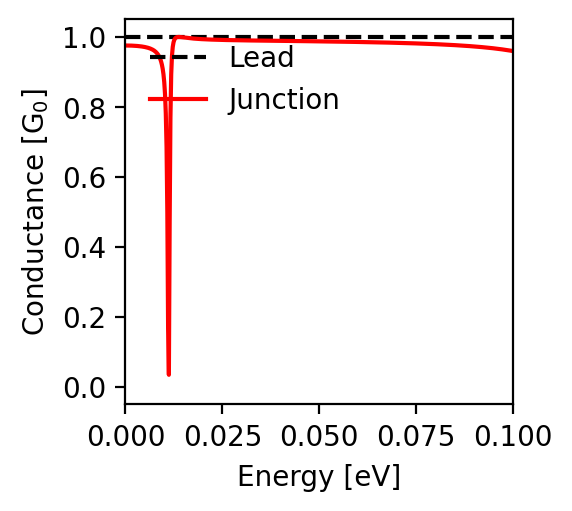

The data file committed next to this chart (first rows):
energy; conductance
-0.1; 0.96
-0.0998; 0.96
-0.0996; 0.96
-0.0994; 0.961
-0.0992; 0.961
-0.099; 0.962
-0.0988; 0.962
-0.0986; 0.962
-0.0984; 0.963
-0.0982; 0.963
-0.098; 0.963
-0.0978; 0.964
-0.0976; 0.964
-0.0974; 0.964
-0.0972; 0.964
-0.097; 0.965
-0.0968; 0.965
-0.0966; 0.965
-0.0964; 0.966
-0.0962; 0.966
-0.096; 0.966
-0.0958; 0.966
-0.0956; 0.967
-0.0954; 0.967
-0.0952; 0.967
-0.095; 0.968
-0.0948; 0.968
-0.0946; 0.968
-0.0944; 0.968
-0.0942; 0.968
-0.094; 0.969
-0.0938; 0.969
-0.0936; 0.969
-0.0934; 0.969
-0.0932; 0.97
-0.093; 0.97
-0.0928; 0.97
-0.0926; 0.97
-0.0924; 0.971
-0.0922; 0.971
-0.092; 0.971
-0.0918; 0.971
-0.0916; 0.971
-0.0914; 0.972
-0.0912; 0.972
-0.091; 0.972
-0.0908; 0.972
-0.0906; 0.972
-0.0904; 0.972
-0.0902; 0.973
-0.09; 0.973
-0.0898; 0.973
-0.0896; 0.973
-0.0894; 0.973
-0.0892; 0.973
-0.089; 0.974
-0.0888; 0.974
-0.0886; 0.974
-0.0884; 0.974
-0.0882; 0.974
... 941 more rows
